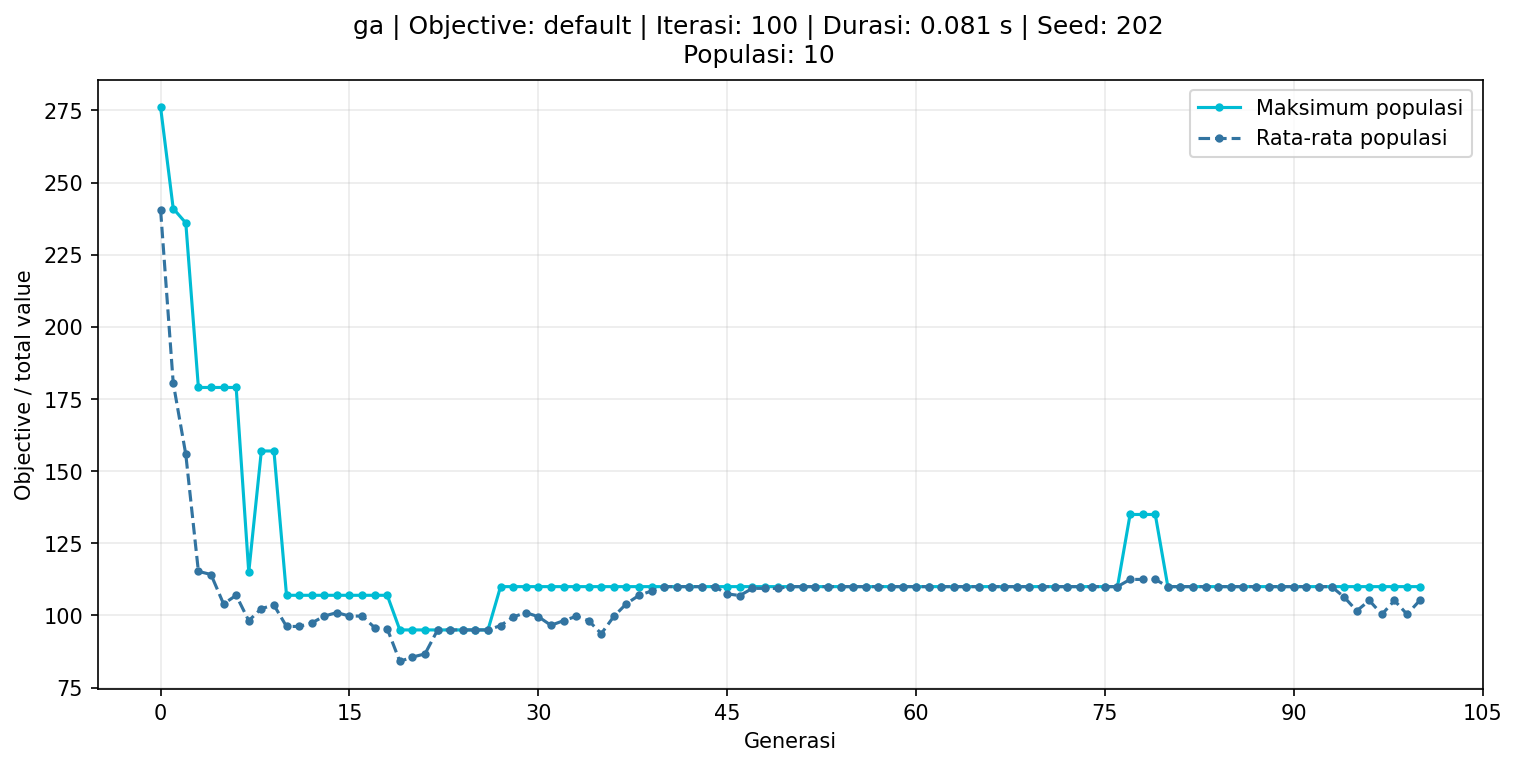

Values plotted in this chart, from the file beside it:
iteration, max_score, mean_score
0, 276, 240.4
1, 241, 180.6
2, 236, 155.8
3, 179, 115.3
4, 179, 114.2
5, 179, 104.0
6, 179, 107.0
7, 115, 98.2
8, 157, 102.4
9, 157, 103.6
10, 107, 96.2
11, 107, 96.2
12, 107, 97.4
13, 107, 99.8
14, 107, 101.0
15, 107, 99.8
16, 107, 99.8
17, 107, 95.8
18, 107, 95.4
19, 95, 84.1
20, 95, 85.6
21, 95, 86.7
22, 95, 95.0
23, 95, 95.0
24, 95, 95.0
25, 95, 95.0
26, 95, 95.0
27, 110, 96.5
28, 110, 99.5
29, 110, 101.0
30, 110, 99.6
31, 110, 96.6
32, 110, 98.2
33, 110, 99.7
34, 110, 98.2
35, 110, 93.7
36, 110, 99.7
37, 110, 104.1
38, 110, 107.0
39, 110, 108.5
40, 110, 110.0
41, 110, 110.0
42, 110, 110.0
43, 110, 110.0
44, 110, 110.0
45, 110, 107.5
46, 110, 106.9
47, 110, 109.4
48, 110, 109.4
49, 110, 109.4
50, 110, 110.0
51, 110, 110.0
52, 110, 110.0
53, 110, 110.0
54, 110, 110.0
55, 110, 110.0
56, 110, 110.0
57, 110, 110.0
58, 110, 110.0
59, 110, 110.0
... 41 more rows
